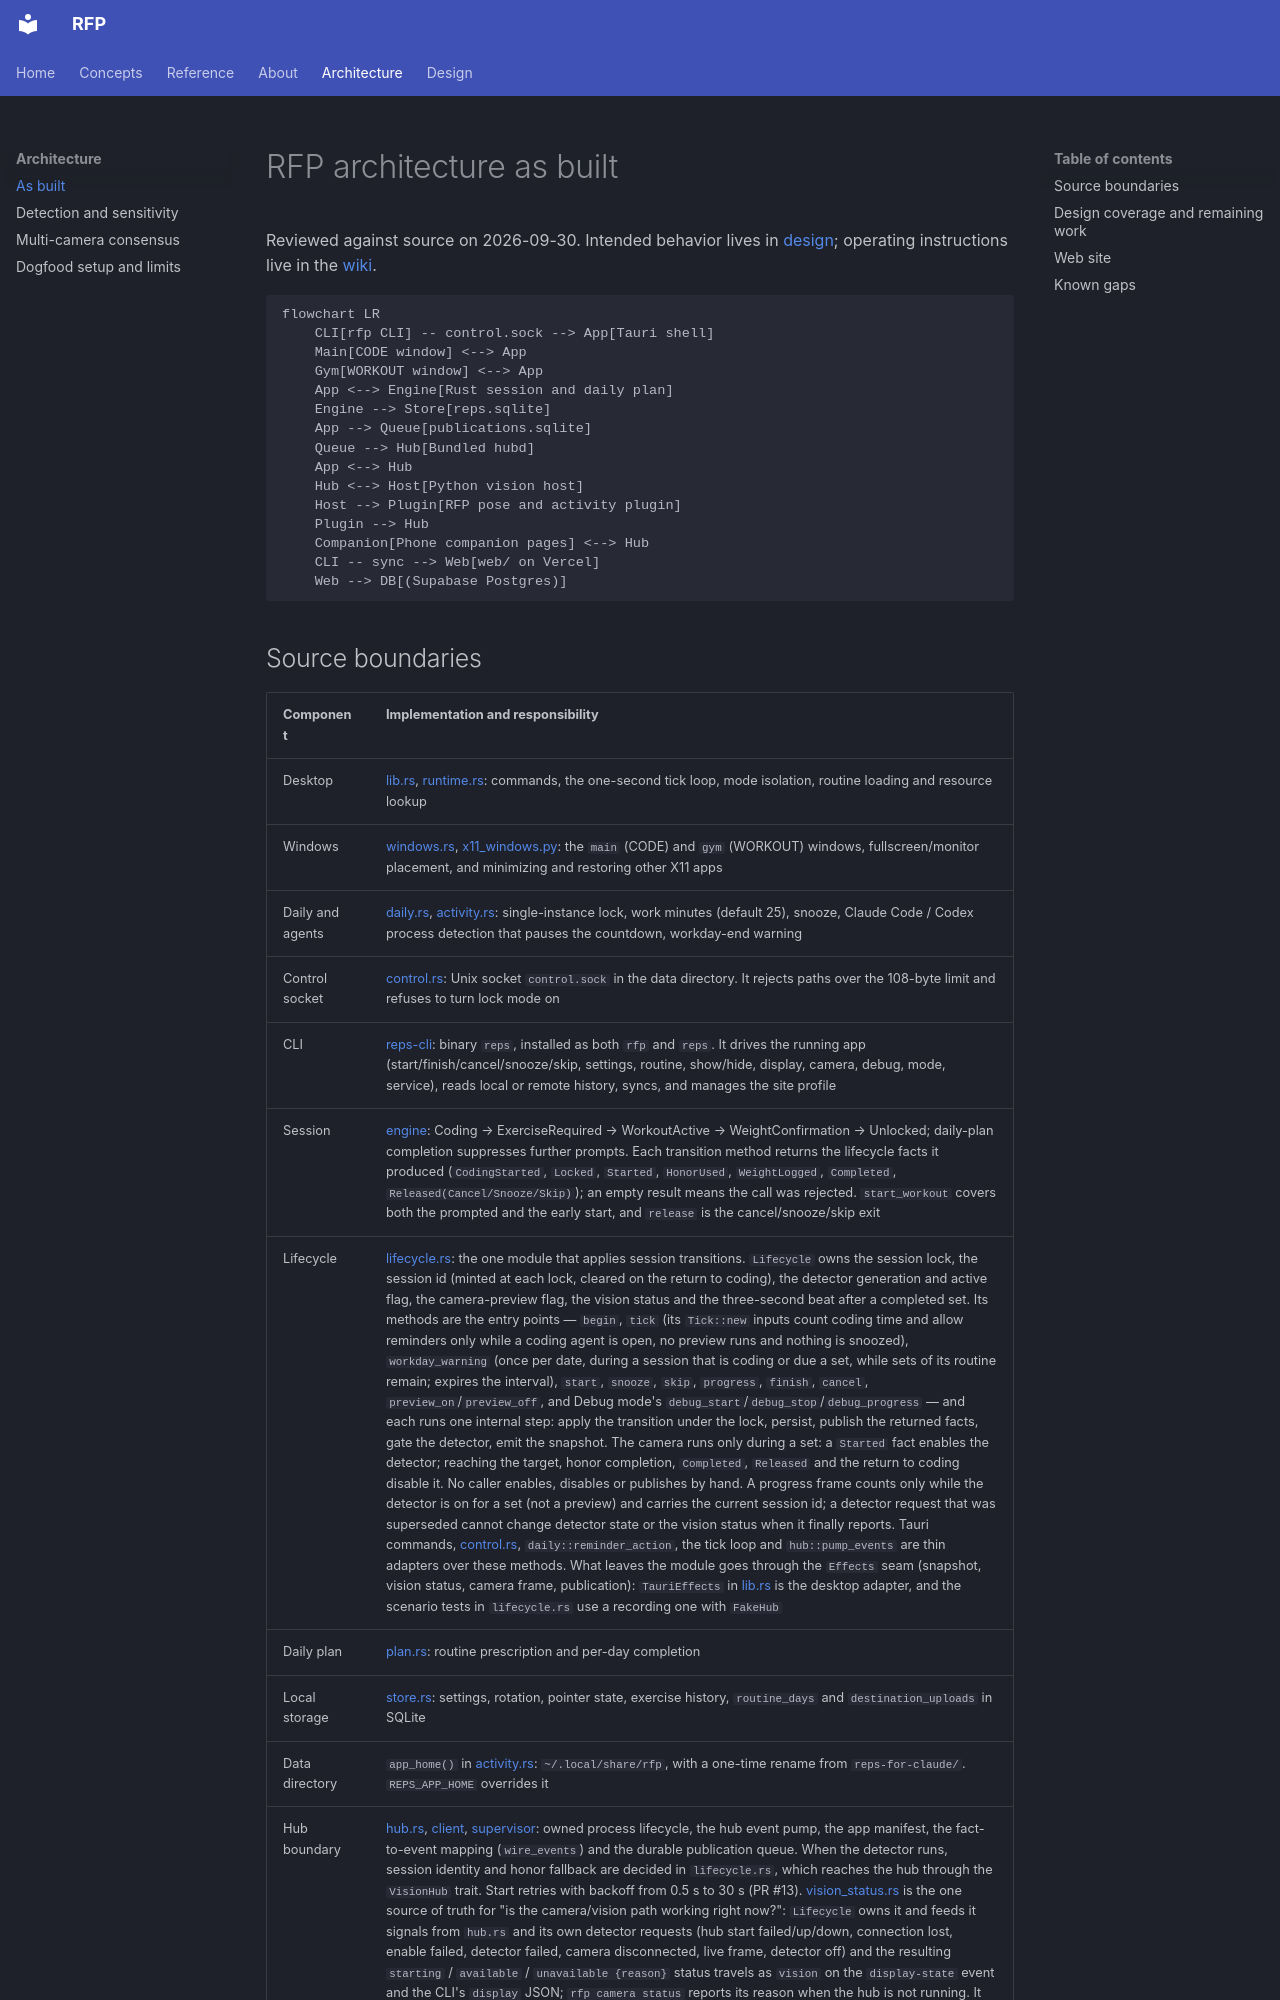

repository: factory-level/reps-for-prompts · page: architecture/index.html · generator: mkdocs

# RFP architecture as built

Reviewed against source on 2026-09-30. Intended behavior lives in
[design](../design/index.md); operating instructions live in the [wiki](../wiki/index.md).

```mermaid
flowchart LR
    CLI[rfp CLI] -- control.sock --> App[Tauri shell]
    Main[CODE window] <--> App
    Gym[WORKOUT window] <--> App
    App <--> Engine[Rust session and daily plan]
    Engine --> Store[reps.sqlite]
    App --> Queue[publications.sqlite]
    Queue --> Hub[Bundled hubd]
    App <--> Hub
    Hub <--> Host[Python vision host]
    Host --> Plugin[RFP pose and activity plugin]
    Plugin --> Hub
    Companion[Phone companion pages] <--> Hub
    CLI -- sync --> Web[web/ on Vercel]
    Web --> DB[(Supabase Postgres)]
```
